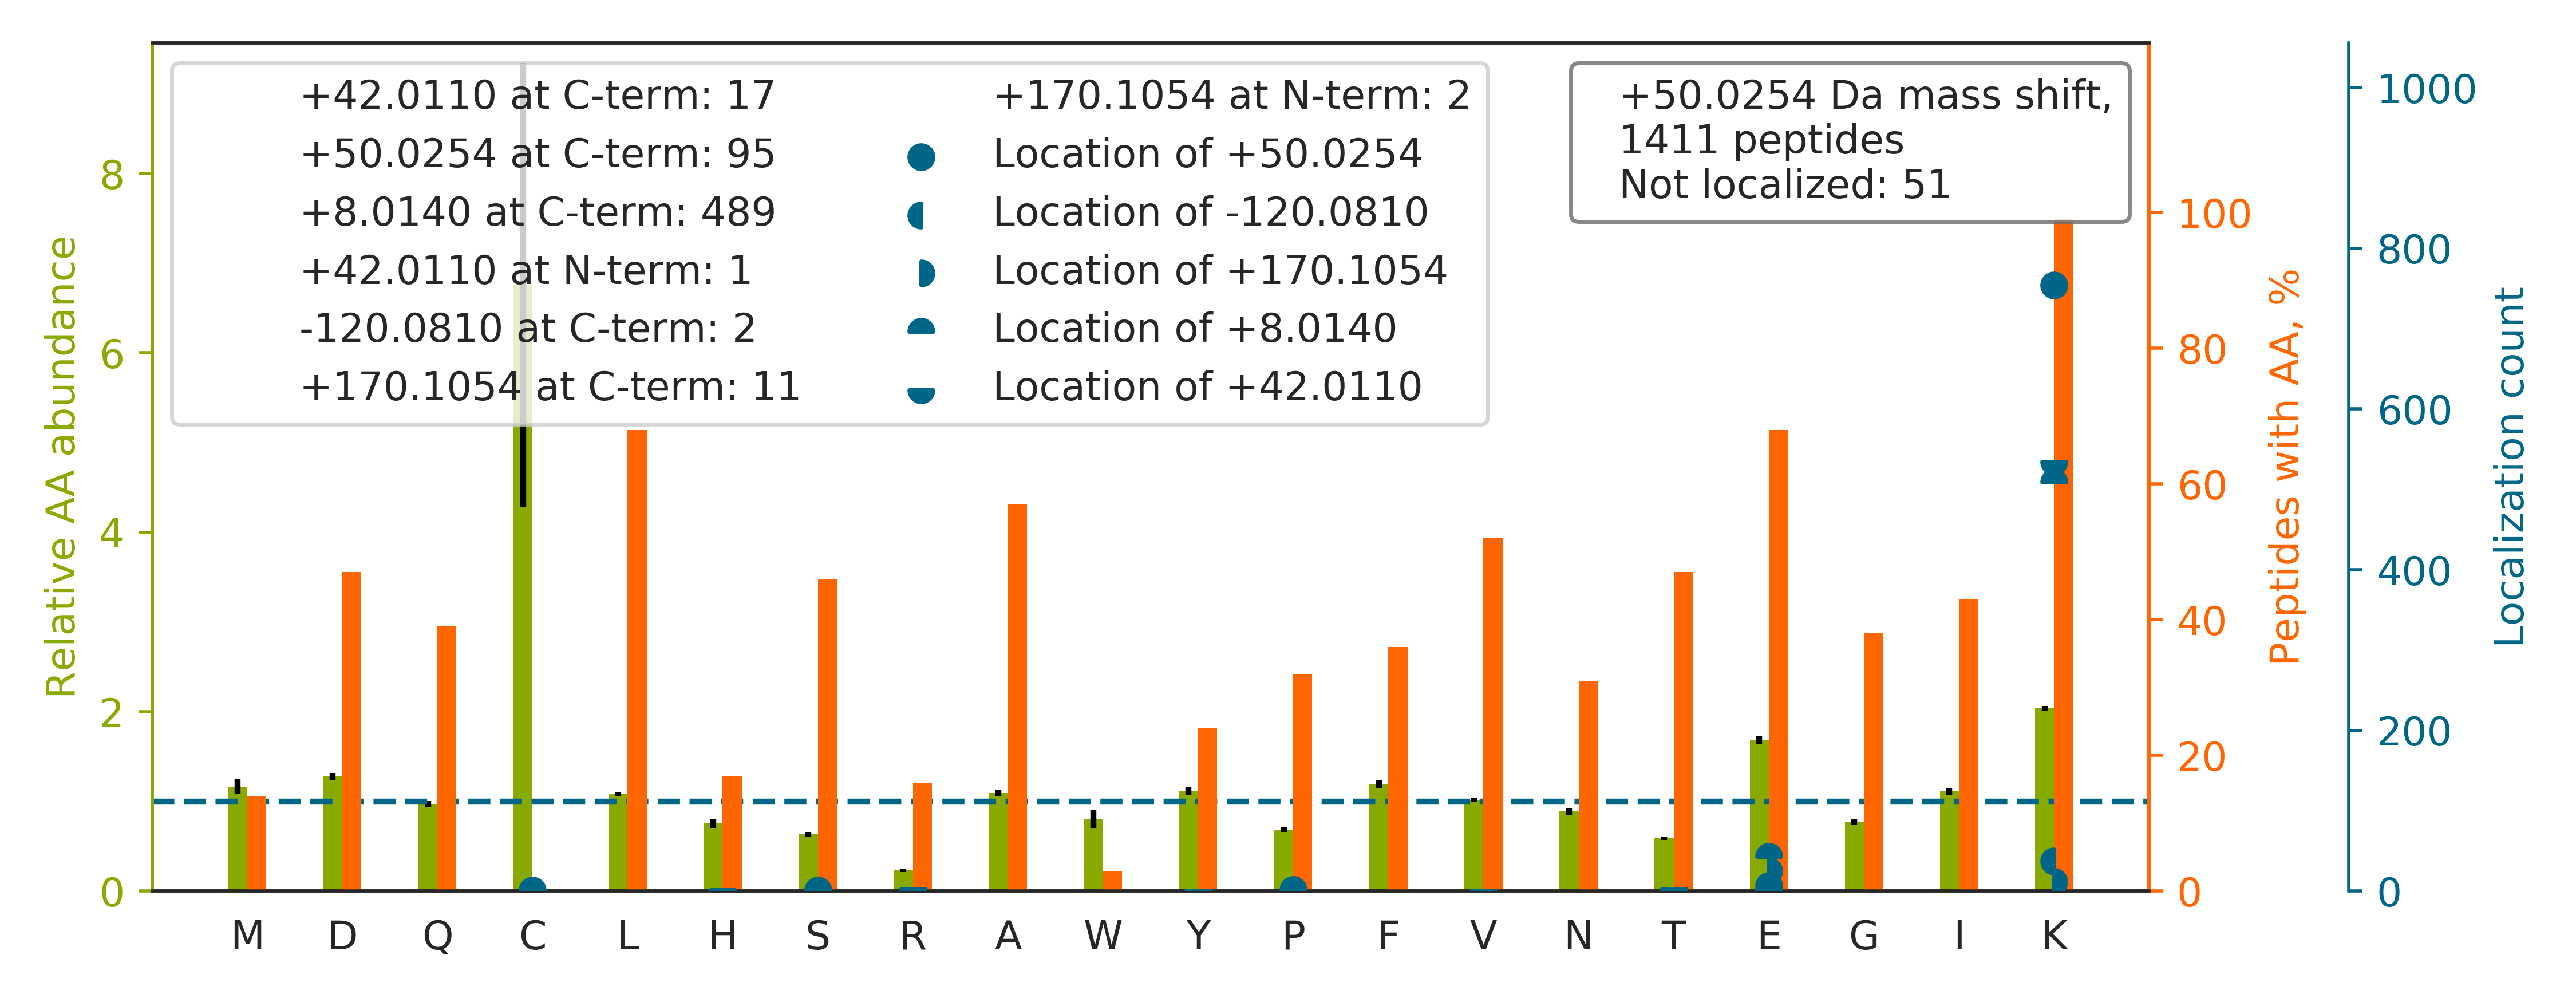

Source data for this figure (header and first rows):
top isoform	localization score	spectrum
VAEDEAEAAAAAK[+42]FTGLSK[+8]	0.5113	20160929_QE1_nlc1_BTW_SA_hs_HELA_S_Exp3_…
VVDLMAHMASK[+50]E	0.9066	20160929_QE1_nlc1_BTW_SA_hs_HELA_S_Exp3_…
APGAEEYAQQDVLK[+50]K	0.9253	20160929_QE1_nlc1_BTW_SA_hs_HELA_S_Exp3_…
TPAQYDASELK[+42]ASMK[+8]	0.8912	20160929_QE1_nlc1_BTW_SA_hs_HELA_S_Exp3_…
AEASSGDHPTDTEMK[+50]	0.9999	20160929_QE1_nlc1_BTW_SA_hs_HELA_S_Exp3_…
IPVDTYNNILTVLKLK[+50]	0.8967	20160929_QE1_nlc1_BTW_SA_hs_HELA_S_Exp3_…
IIDDSDSNLSVVK[+50]K	0.9188	20160929_QE1_nlc1_BTW_SA_hs_HELA_S_Exp3_…
TPALVFEHVNNTDFK[+50]	1	20160929_QE1_nlc1_BTW_SA_hs_HELA_S_Exp3_…
ATISNDGATILK[+50]LLDVVHPAAK	1	20160929_QE1_nlc1_BTW_SA_hs_HELA_S_Exp3_…
QTTVSNSQQAYQEAFEISK[+50]K	0.02481	20160929_QE1_nlc1_BTW_SA_hs_HELA_S_Exp3_…
AEASSGDHPTDTEMK[+42]EE[+8]QK	0.0007498	20160929_QE1_nlc1_BTW_SA_hs_HELA_S_Exp3_…
ATGPPVSELITK[+42]AVAASK[+8]	0.01187	20160929_QE1_nlc1_BTW_SA_hs_HELA_S_Exp3_…
AEQINQAAGEASAVLAK[+42]AK[+8]	0.9112	20160929_QE1_nlc1_BTW_SA_hs_HELA_S_Exp3_…
SLYVAEYHSEPVEDEK[+50]P	0.7077	20160929_QE1_nlc1_BTW_SA_hs_HELA_S_Exp3_…
DTSASAVAVGLK[+42]QGK[+8]	0.01657	20160929_QE1_nlc1_BTW_SA_hs_HELA_S_Exp3_…
SLTNDWEDHLAVK[+50]	1	20160929_QE1_nlc1_BTW_SA_hs_HELA_S_Exp3_…
FLGVAEQLHNEGFK[+50]	1	20160929_QE1_nlc1_BTW_SA_hs_HELA_S_Exp3_…
ASGPPVSELIT[+42]K[+8]AVAASK	0.8888	20160929_QE1_nlc1_BTW_SA_hs_HELA_S_Exp3_…
VPAINVNDSVTK[+42]SK[+8]	0.007388	20160929_QE1_nlc1_BTW_SA_hs_HELA_S_Exp3_…
AQPAQPADEPAEK[+50]ADEPMEH	0.9915	20160929_QE1_nlc1_BTW_SA_hs_HELA_S_Exp3_…
APNTPDILEIEFK[+42]K[+8]	0.005611	20160929_QE1_nlc1_BTW_SA_hs_HELA_S_Exp3_…
SDALETLGFLNHYQMK[+50]	0.9999	20160929_QE1_nlc1_BTW_SA_hs_HELA_S_Exp3_…
GVTIASGGVLPNIHPELLAK[+42]K[+8]	0.004564	20160929_QE1_nlc1_BTW_SA_hs_HELA_S_Exp3_…
HNELTGDNVGPLILK[+50]K	0.04006	20160929_QE1_nlc1_BTW_SA_hs_HELA_S_Exp3_…
TITLEVEPSDTIENVKAK[+50]	0.008185	20160929_QE1_nlc1_BTW_SA_hs_HELA_S_Exp3_…
NVEQSSDLQDQLNHLLK[+50]	1	20160929_QE1_nlc1_BTW_SA_hs_HELA_S_Exp3_…
SDPTSYAGYIEDLK[+42]K[+8]	0.01037	20160929_QE1_nlc1_BTW_SA_hs_HELA_S_Exp3_…
STGEAFVQFASQEIAEK[+42]ALK[+8]	0.0097	20160929_QE1_nlc1_BTW_SA_hs_HELA_S_Exp3_…
GIVDQSQQAYQEAFEISK[+42]K[+8]	0.0102	20160929_QE1_nlc1_BTW_SA_hs_HELA_S_Exp3_…
TFAPEEISAMVLTK[+50]MK	0.9188	20160929_QE1_nlc1_BTW_SA_hs_HELA_S_Exp3_…
SPDSDVAATLK[+42]K[+8]	0.005312	20160929_QE1_nlc1_BTW_SA_hs_HELA_S_Exp3_…
VSQPIEGHAASFAQFK[+50]	1	20160929_QE1_nlc1_BTW_SA_hs_HELA_S_Exp3_…
SQHSGNAQVTQTK[+42]FLPNAPK[+8]	0.2884	20160929_QE1_nlc1_BTW_SA_hs_HELA_S_Exp3_…
APVSQAAK[+50]FDPSTK	0.9995	20160929_QE1_nlc1_BTW_SA_hs_HELA_S_Exp3_…
GSGNLEAIHIIK[+42]K[+8]	0.003925	20160929_QE1_nlc1_BTW_SA_hs_HELA_S_Exp3_…
AVTDK[+42]FLSAIVSSVDK[+8]	0.9793	20160929_QE1_nlc1_BTW_SA_hs_HELA_S_Exp3_…
VGGTSDVEVNEK[+50]K	0.462	20160929_QE1_nlc1_BTW_SA_hs_HELA_S_Exp3_…
AEAESMYQIK[+42]YEELQSLAGK[+8]	0.936	20160929_QE1_nlc1_BTW_SA_hs_HELA_S_Exp3_…
ALPFWNEEIVPQIK[+42]EGK[+8]	0.9238	20160929_QE1_nlc1_BTW_SA_hs_HELA_S_Exp3_…
APVQPQQSPAAAPGGTDEK[+42]PSGK[+8]	0.08017	20160929_QE1_nlc1_BTW_SA_hs_HELA_S_Exp3_…
GLAPDLPEDLYHLIK[-120]K[+170]	0.01824	20160929_QE1_nlc1_BTW_SA_hs_HELA_S_Exp3_…
ATAVMPDGQFK[+50]DISLSDYK	0.9996	20160929_QE1_nlc1_BTW_SA_hs_HELA_S_Exp3_…
DLSTVEALQNLK[+50]NLK	0.9995	20160929_QE1_nlc1_BTW_SA_hs_HELA_S_Exp3_…
GPPASSPAPAPKFSPVTPK		20160929_QE1_nlc1_BTW_SA_hs_HELA_S_Exp3_…
IIVDELK[+42]QE[+8]VISTSSK	0.0108	20160929_QE1_nlc1_BTW_SA_hs_HELA_S_Exp3_…
IEDLSQQAQLAAAEK[+42]FK[+8]	0.00174	20160929_QE1_nlc1_BTW_SA_hs_HELA_S_Exp3_…
EGAFSNFPISEETIK[+42]LLK[+8]	0.9938	20160929_QE1_nlc1_BTW_SA_hs_HELA_S_Exp3_…
VLVEPDAGAGVAVMK[+42]FK[+8]	0.001675	20160929_QE1_nlc1_BTW_SA_hs_HELA_S_Exp3_…
QASVADYEETVK[-120]K[+170]	0.01193	20160929_QE1_nlc1_BTW_SA_hs_HELA_S_Exp3_…
LASVPAGGAVAVSAAPGSAAPAAGSAPAAAEEKK		20160929_QE1_nlc1_BTW_SA_hs_HELA_S_Exp3_…
GFGFVDFNSEEDAK[+50]AAK	0.9925	20160929_QE1_nlc1_BTW_SA_hs_HELA_S_Exp3_…
TEESPASDEAGEK[+42]EAK[+8]	0.004515	20160929_QE1_nlc1_BTW_SA_hs_HELA_S_Exp3_…
DGVK[+50]FSASGELGNGNIK	0.9237	20160929_QE1_nlc1_BTW_SA_hs_HELA_S_Exp3_…
VLPSIVNEVLK[+50]SVVAK	0.9965	20160929_QE1_nlc1_BTW_SA_hs_HELA_S_Exp3_…
QDAQDLYEAGEK[+42]K[+8]	0.001197	20160929_QE1_nlc1_BTW_SA_hs_HELA_S_Exp3_…
GLNSESMTEETLK[+50]R	0.9914	20160929_QE1_nlc1_BTW_SA_hs_HELA_S_Exp3_…
NIIHGSDSVESAEK[+50]	0.9469	20160929_QE1_nlc1_BTW_SA_hs_HELA_S_Exp3_…
VSSDNVADLHEK[+50]YSGSTP	0.9896	20160929_QE1_nlc1_BTW_SA_hs_HELA_S_Exp3_…
LLLPGELAK[+50]HAVSEGTK	0.9478	20160929_QE1_nlc1_BTW_SA_hs_HELA_S_Exp3_…
VPEWVDTVK[+42]LAK[+8]	0.9183	20160929_QE1_nlc1_BTW_SA_hs_HELA_S_Exp3_…
... 1,351 more rows
